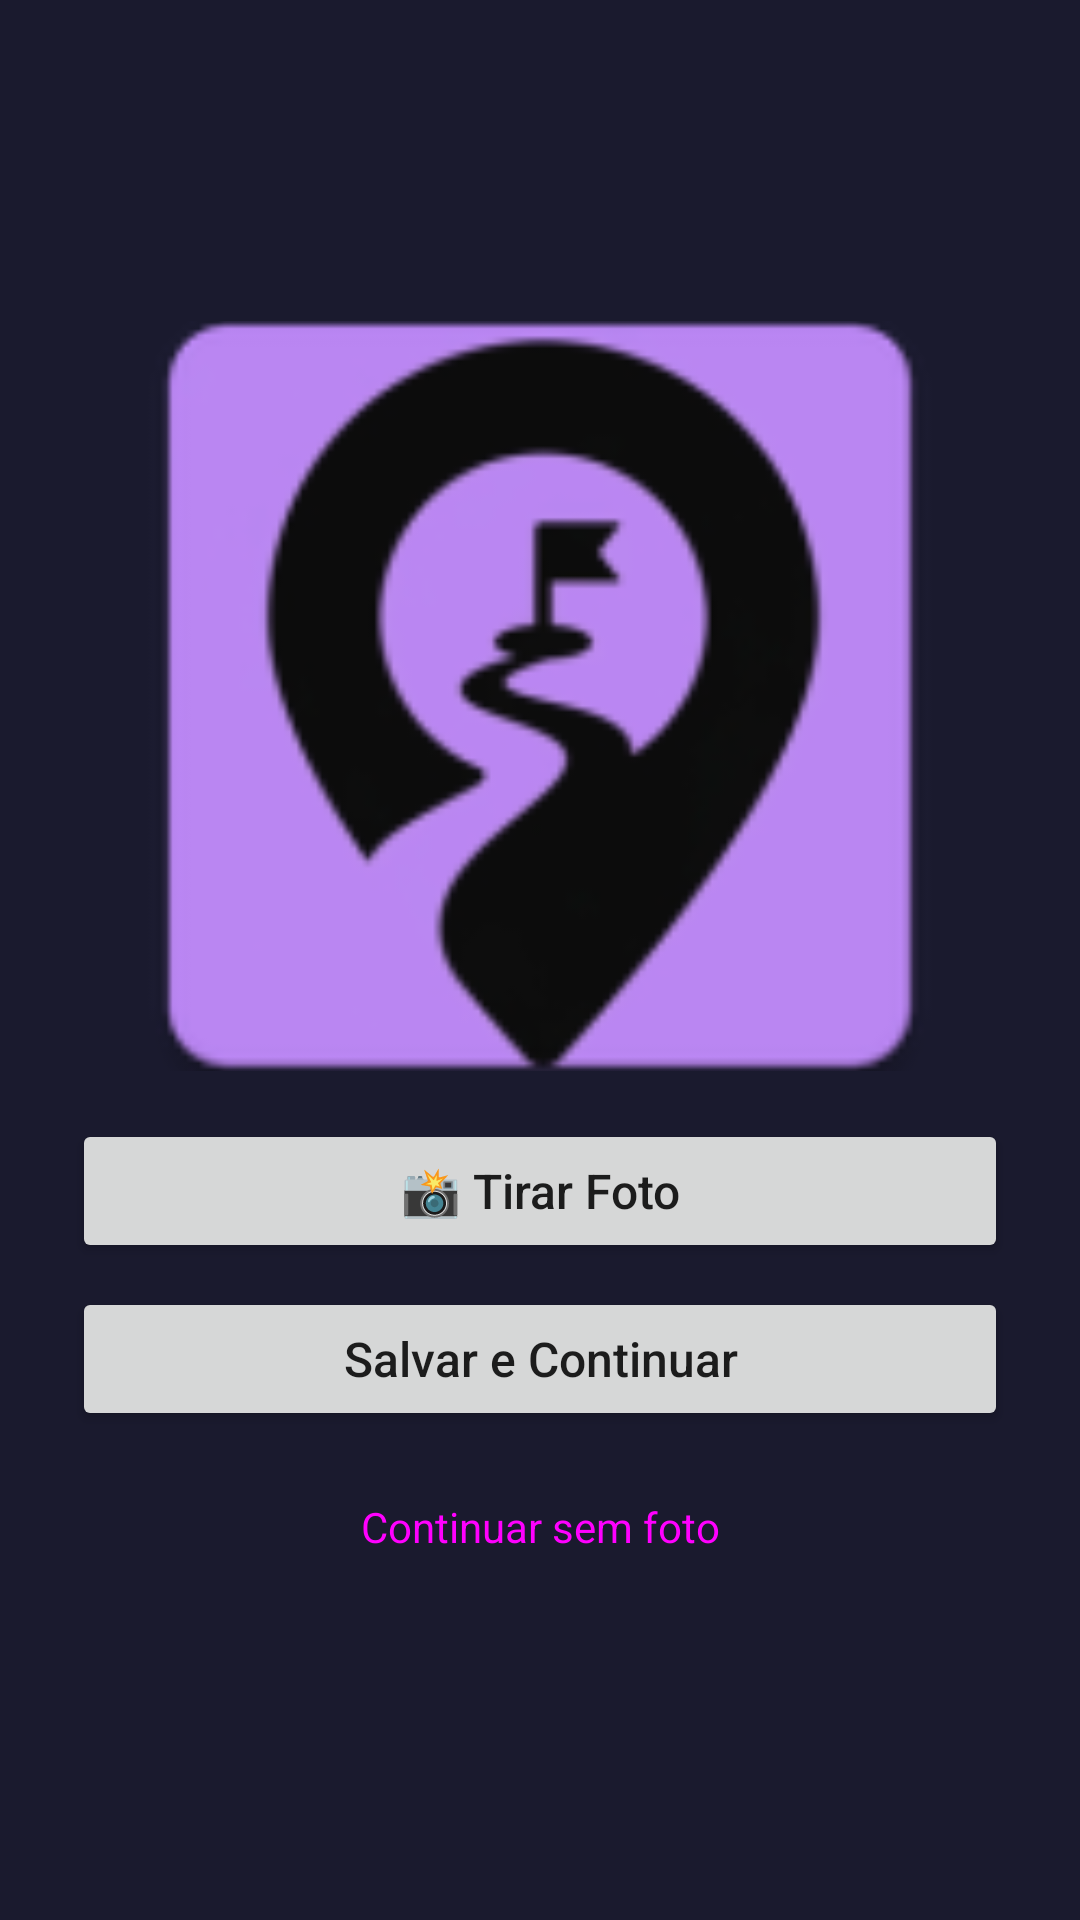

The Android layout XML behind this screen, and the referenced resources:
<!-- AndroidManifest.xml: application theme Theme.StepHero -->
<!-- res/layout/activity_foto_marco.xml -->
<?xml version="1.0" encoding="utf-8"?>
<androidx.constraintlayout.widget.ConstraintLayout
    xmlns:android="http://schemas.android.com/apk/res/android"
    xmlns:app="http://schemas.android.com/apk/res-auto"
    android:layout_width="match_parent"
    android:layout_height="match_parent"
    android:padding="24dp">

    <ImageView
        android:id="@+id/imgFoto"
        android:layout_width="0dp"
        android:layout_height="250dp"
        android:scaleType="centerCrop"
        android:src="@mipmap/ic_launcher"
        app:layout_constraintTop_toTopOf="parent"
        app:layout_constraintStart_toStartOf="parent"
        app:layout_constraintEnd_toEndOf="parent"
        app:layout_constraintBottom_toTopOf="@id/btnTirarFoto"
        app:layout_constraintVertical_chainStyle="packed"/>

    <Button
        android:id="@+id/btnTirarFoto"
        android:layout_width="0dp"
        android:layout_height="wrap_content"
        android:text="📸 Tirar Foto"
        android:textSize="16sp"
        android:textAllCaps="false"
        android:layout_marginTop="16dp"
        app:layout_constraintTop_toBottomOf="@id/imgFoto"
        app:layout_constraintStart_toStartOf="parent"
        app:layout_constraintEnd_toEndOf="parent"
        app:layout_constraintBottom_toTopOf="@id/btnSalvarFoto"/>

    <Button
        android:id="@+id/btnSalvarFoto"
        android:layout_width="0dp"
        android:layout_height="wrap_content"
        android:text="Salvar e Continuar"
        android:textSize="16sp"
        android:textAllCaps="false"
        android:layout_marginTop="8dp"
        app:layout_constraintTop_toBottomOf="@id/btnTirarFoto"
        app:layout_constraintStart_toStartOf="parent"
        app:layout_constraintEnd_toEndOf="parent"
        app:layout_constraintBottom_toTopOf="@id/btnPularFoto"/>

    <Button
        android:id="@+id/btnPularFoto"
        android:layout_width="0dp"
        android:layout_height="wrap_content"
        android:text="Continuar sem foto"
        android:textSize="14sp"
        android:textAllCaps="false"
        android:layout_marginTop="8dp"
        style="@style/Widget.Material3.Button.OutlinedButton"
        app:layout_constraintTop_toBottomOf="@id/btnSalvarFoto"
        app:layout_constraintStart_toStartOf="parent"
        app:layout_constraintEnd_toEndOf="parent"
        app:layout_constraintBottom_toBottomOf="parent"/>

</androidx.constraintlayout.widget.ConstraintLayout>
<!-- resources referenced by this layout -->
<resources>
  <!-- mipmap ic_launcher: webp bitmap (mipmap-hdpi, 2550 bytes) -->
  <style name="Theme.StepHero" parent="Theme.MaterialComponents.DayNight.NoActionBar">
          <item name="colorPrimary">#9B72CF</item>
          <item name="colorPrimaryVariant">#6A4C93</item>
          <item name="colorOnPrimary">#FFFFFF</item>
          <item name="colorSurface">#16213E</item>
          <item name="colorOnSurface">#E0E0E0</item>
          <item name="colorOnSurfaceVariant">#AAAAAA</item>
          <item name="android:windowBackground">#1A1A2E</item>
          <item name="android:statusBarColor">#1A1A2E</item>
          <item name="android:navigationBarColor">#1A1A2E</item>
      </style>
</resources>
